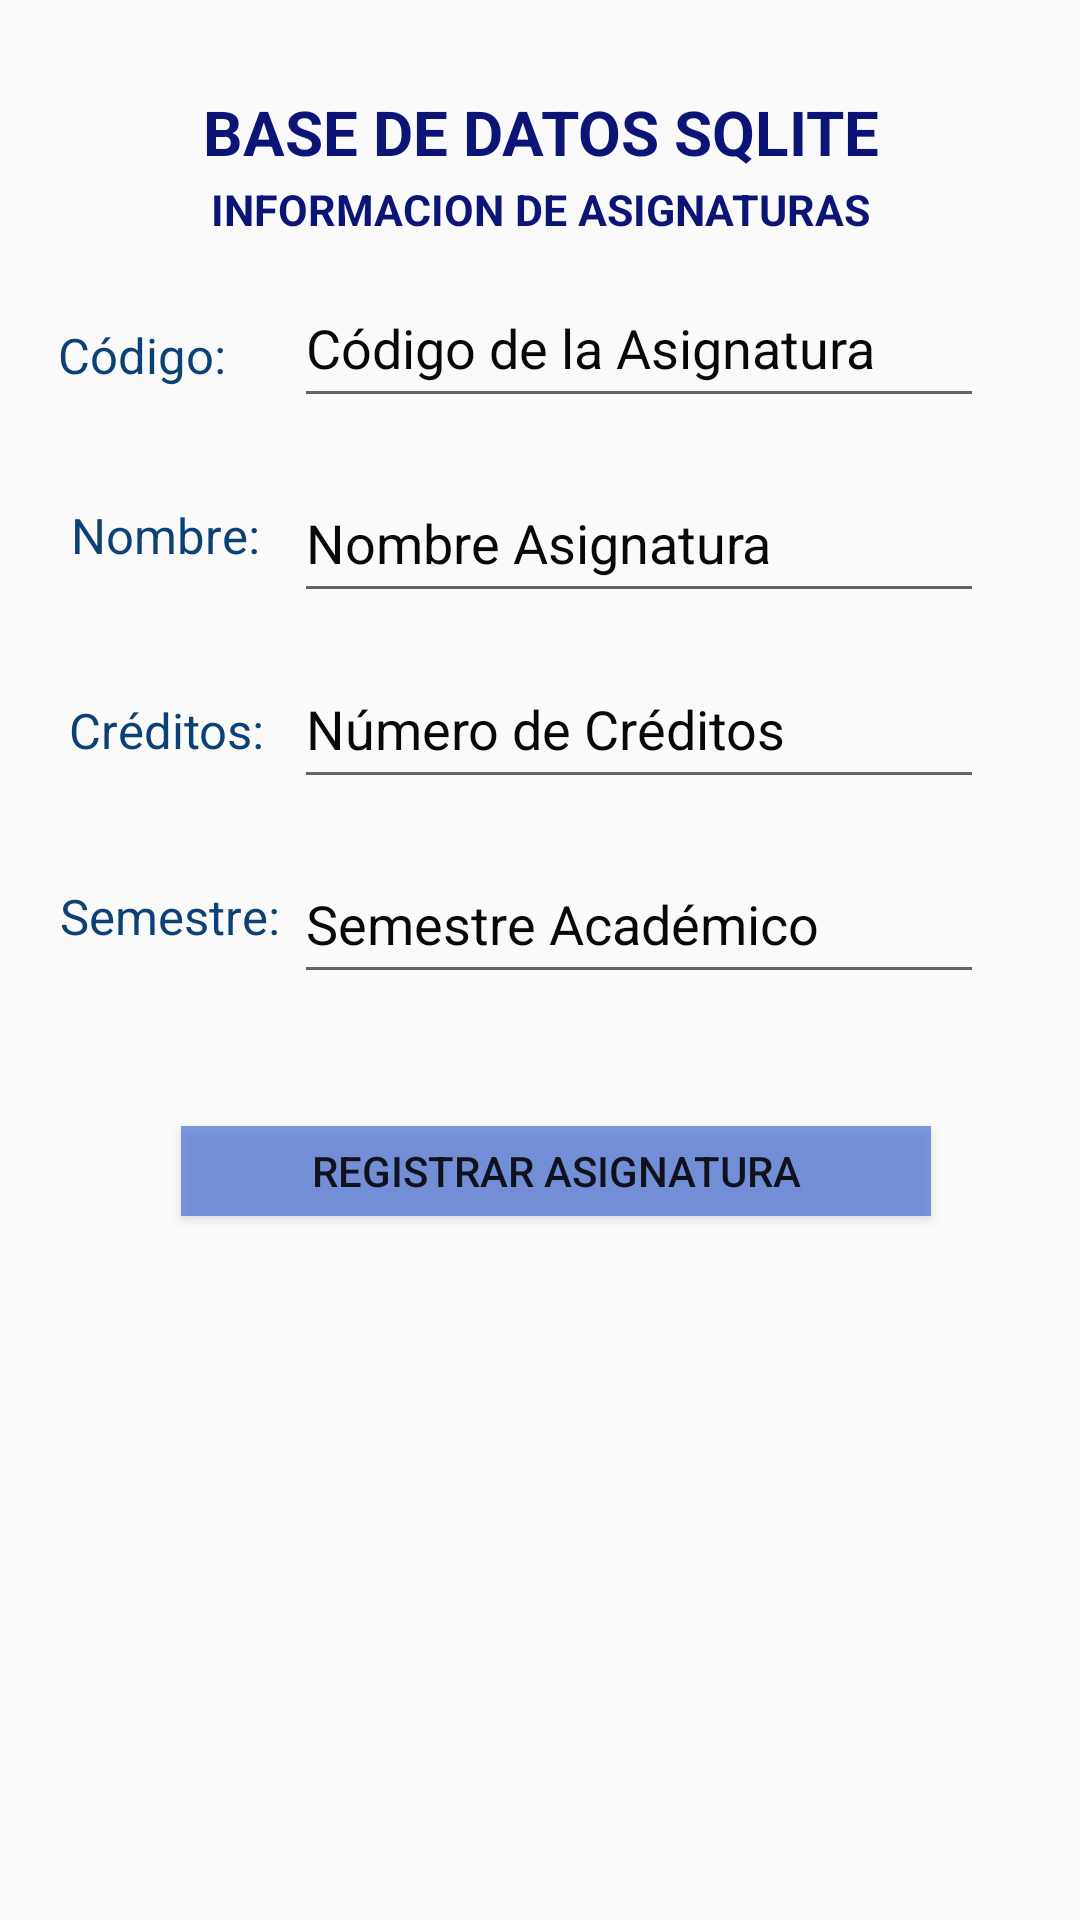

Android layout source for this screen:
<!-- AndroidManifest.xml: application theme Theme.AppCompat.Light.NoActionBar -->
<!-- res/layout/fragment_registar.xml -->
<?xml version="1.0" encoding="utf-8"?>
<androidx.constraintlayout.widget.ConstraintLayout xmlns:android="http://schemas.android.com/apk/res/android"
    xmlns:app="http://schemas.android.com/apk/res-auto"
    xmlns:tools="http://schemas.android.com/tools"
    android:layout_width="match_parent"
    android:layout_height="match_parent"
    tools:context=".RegistarFragment">
    




        <TextView
            android:id="@+id/textTitulo"
            android:layout_width="match_parent"
            android:layout_height="wrap_content"
            android:layout_marginVertical="30dp"
            android:layout_marginTop="30dp"
            android:gravity="center"
            android:text="Base de Datos SQLite"
            android:textAllCaps="true"
            android:textColor="#0c1476"
            android:textSize="10pt"
            android:textStyle="bold"
            app:layout_constraintEnd_toEndOf="parent"
            app:layout_constraintHorizontal_bias="0.0"
            app:layout_constraintStart_toStartOf="parent"
            app:layout_constraintTop_toTopOf="parent" />
        <TextView
            android:id="@+id/textTitulo2"
            android:layout_width="match_parent"
            android:layout_height="wrap_content"
            android:layout_marginVertical="30dp"
            android:layout_marginTop="30dp"
            android:gravity="center"
            android:text="Informacion de Asignaturas"
            android:textAllCaps="true"
            android:textColor="#0c1476"
            android:textSize="7pt"
            android:textStyle="bold"
            app:layout_constraintEnd_toEndOf="parent"
            app:layout_constraintStart_toStartOf="parent"
            app:layout_constraintTop_toTopOf="@+id/textTitulo" />
        <EditText
            android:id="@+id/codigoAsignatura"
            android:layout_width="230dp"
            android:layout_height="50dp"
            android:layout_marginTop="10dp"
            android:layout_marginEnd="32dp"
            android:layout_marginRight="32dp"
            android:hint="Código de la Asignatura"
            android:inputType="number"
            android:textColorHint="@color/hintColor"
            app:layout_constraintEnd_toEndOf="parent"
            app:layout_constraintTop_toBottomOf="@+id/textTitulo2" />

        <TextView
            android:id="@+id/textCodigo"
            android:layout_width="69dp"
            android:layout_height="26dp"
            android:layout_marginTop="28dp"
            android:text="Código:"
            android:textColor="#0C4176"
            android:textSize="8pt"
            app:layout_constraintEnd_toStartOf="@+id/codigoAsignatura"
            app:layout_constraintHorizontal_bias="0.662"
            app:layout_constraintStart_toStartOf="parent"
            app:layout_constraintTop_toBottomOf="@+id/textTitulo2" />

        <EditText
            android:id="@+id/numeroCreditos"
            android:layout_width="230dp"
            android:layout_height="50dp"
            android:layout_marginTop="12dp"
            android:layout_marginEnd="32dp"
            android:layout_marginRight="32dp"
            android:hint="Número de Créditos"
            android:inputType="number"
            android:textColorHint="@color/hintColor"
            app:layout_constraintEnd_toEndOf="parent"
            app:layout_constraintTop_toBottomOf="@+id/nombreAsignatura"
            tools:ignore="MissingConstraints" />

        <EditText
            android:id="@+id/semestre"
            android:layout_width="230dp"
            android:layout_height="50dp"
            android:layout_marginTop="15dp"
            android:layout_marginEnd="32dp"
            android:layout_marginRight="32dp"
            android:hint="Semestre Académico"
            android:inputType="number"
            android:textColorHint="@color/hintColor"
            app:layout_constraintEnd_toEndOf="parent"
            app:layout_constraintTop_toBottomOf="@+id/numeroCreditos" />

        <TextView
            android:id="@+id/textCreditos"
            android:layout_width="wrap_content"
            android:layout_height="wrap_content"
            android:layout_marginTop="28dp"
            android:text="Créditos:"
            android:textColor="#0C4176"
            android:textSize="8pt"
            app:layout_constraintEnd_toStartOf="@+id/numeroCreditos"
            app:layout_constraintHorizontal_bias="0.706"
            app:layout_constraintStart_toStartOf="parent"
            app:layout_constraintTop_toBottomOf="@+id/nombreAsignatura" />

        <EditText
            android:id="@+id/nombreAsignatura"
            android:layout_width="230dp"
            android:layout_height="50dp"
            android:layout_marginTop="15dp"
            android:layout_marginEnd="32dp"
            android:layout_marginRight="32dp"
            android:hint="Nombre Asignatura"
            android:inputType="text"
            android:textColorHint="@color/hintColor"
            app:layout_constraintEnd_toEndOf="parent"
            app:layout_constraintTop_toBottomOf="@+id/codigoAsignatura" />
        <TextView
            android:id="@+id/textNombre"
            android:layout_width="wrap_content"
            android:layout_height="wrap_content"
            android:layout_marginTop="28dp"
            android:text="Nombre:"
            android:textColor="#0C4176"
            android:textSize="8pt"
            app:layout_constraintEnd_toStartOf="@+id/nombreAsignatura"
            app:layout_constraintHorizontal_bias="0.679"
            app:layout_constraintStart_toStartOf="parent"
            app:layout_constraintTop_toBottomOf="@+id/codigoAsignatura" />

      <TextView
          android:id="@+id/texSemestre"
          android:layout_width="wrap_content"
          android:layout_height="wrap_content"
          android:layout_marginTop="28dp"
          android:text="Semestre:"
          android:textColor="#0C4176"
          android:textSize="8pt"
          app:layout_constraintEnd_toStartOf="@+id/semestre"
          app:layout_constraintHorizontal_bias="0.815"
          app:layout_constraintStart_toStartOf="parent"
          app:layout_constraintTop_toBottomOf="@+id/numeroCreditos" />

        <Button
            android:id="@+id/botonGuardar"
            android:layout_width="250dp"
            android:layout_height="30dp"
            android:layout_marginStart="24dp"
            android:layout_marginLeft="24dp"
            android:layout_marginTop="44dp"
            android:layout_marginEnd="24dp"
            android:layout_marginRight="24dp"
            android:background="#982D5CD3"
            android:drawableLeft="@drawable/ic_guardar"
            android:text="Registrar Asignatura"
            app:layout_constraintEnd_toEndOf="parent"
            app:layout_constraintHorizontal_bias="0.584"
            app:layout_constraintStart_toStartOf="parent"
            app:layout_constraintTop_toBottomOf="@+id/semestre" />

    </androidx.constraintlayout.widget.ConstraintLayout>
<!-- resources referenced by this layout -->
<resources>
  <color name="hintColor">#090808</color>
</resources>
